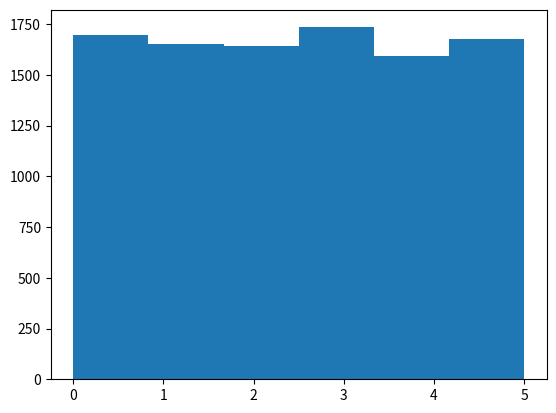

Python code for this plot:
import random
import matplotlib.pyplot as plt

# return a random index based on the percentages
def get_index(r, percentages):
    c_percentage = 0
    sum_percentages = []
    for p in percentages:
        c_percentage += p
        sum_percentages.append(c_percentage)
    for item, sp in enumerate(sum_percentages):
        if r <= sp:
            return item
    # if we are here, it means we are somewhere between
    # sum(percentages) and 1.0, so, we assume it falls into the
    # last category
    return len(percentages)-1

indices = []
percentages = [1/6] * 6
for i in range(10000):
    r = random.random()
    idx = get_index(r, percentages)
    indices.append(idx)

# plot a histogram to make the random choices apparent
plt.hist(indices, bins=len(percentages))
plt.show()
